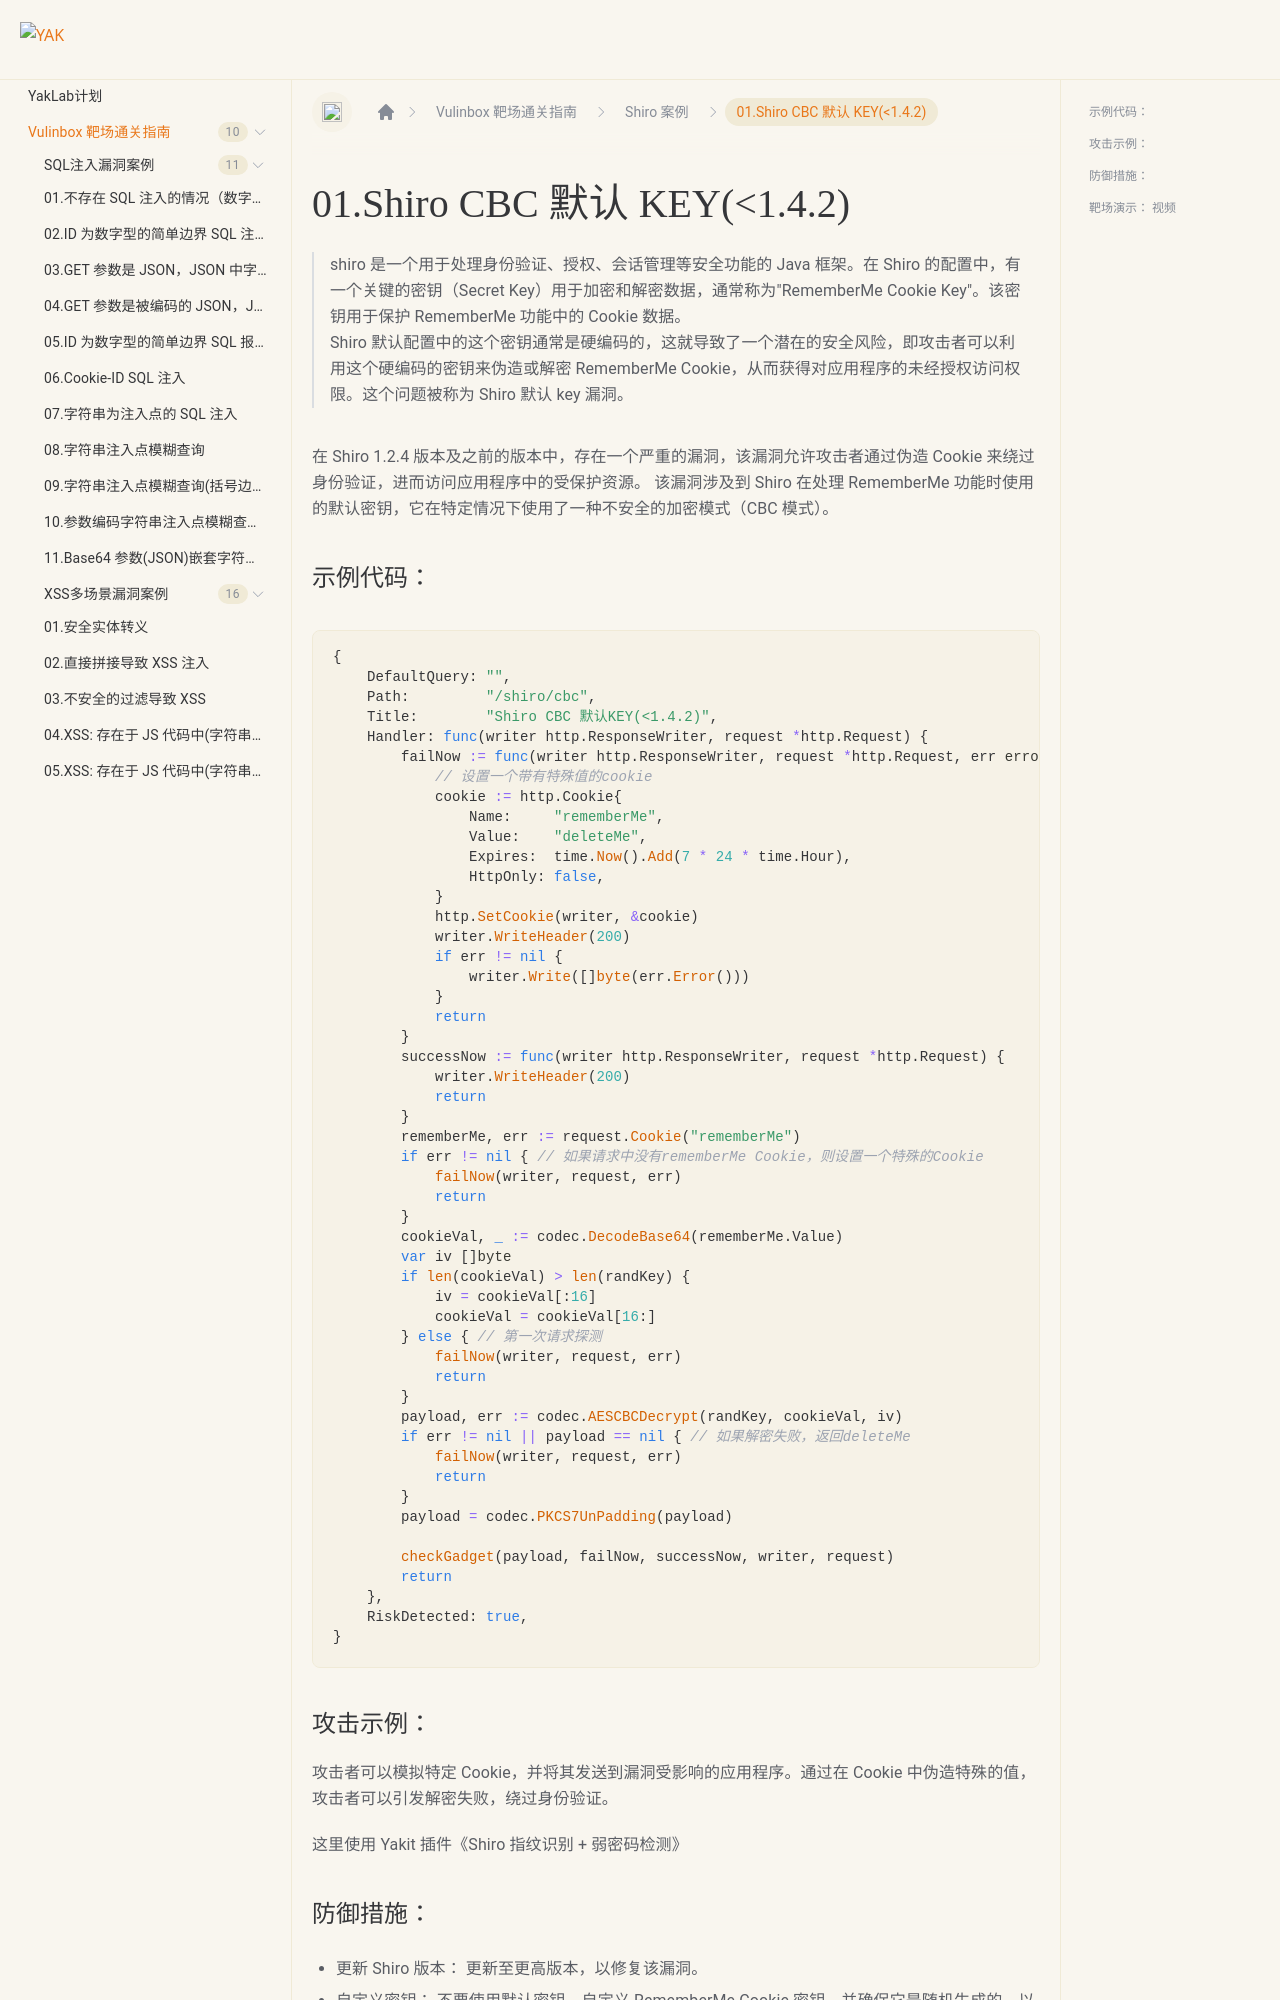

repository: yaklang/yaklang.github.io · page: en/Yaklab/vulinbox/Shiro/01unsafe-shrio-cbc/index.html · generator: docusaurus

---
sidebar_position: 1
---

# 01.Shiro CBC 默认 KEY(<1.4.2)

> shiro 是一个用于处理身份验证、授权、会话管理等安全功能的 Java 框架。在 Shiro 的配置中，有一个关键的密钥（Secret Key）用于加密和解密数据，通常称为"RememberMe Cookie Key"。该密钥用于保护 RememberMe 功能中的 Cookie 数据。
>
> Shiro 默认配置中的这个密钥通常是硬编码的，这就导致了一个潜在的安全风险，即攻击者可以利用这个硬编码的密钥来伪造或解密 RememberMe Cookie，从而获得对应用程序的未经授权访问权限。这个问题被称为 Shiro 默认 key 漏洞。

在 Shiro 1.2.4 版本及之前的版本中，存在一个严重的漏洞，该漏洞允许攻击者通过伪造 Cookie 来绕过身份验证，进而访问应用程序中的受保护资源。
该漏洞涉及到 Shiro 在处理 RememberMe 功能时使用的默认密钥，它在特定情况下使用了一种不安全的加密模式（CBC 模式）。
